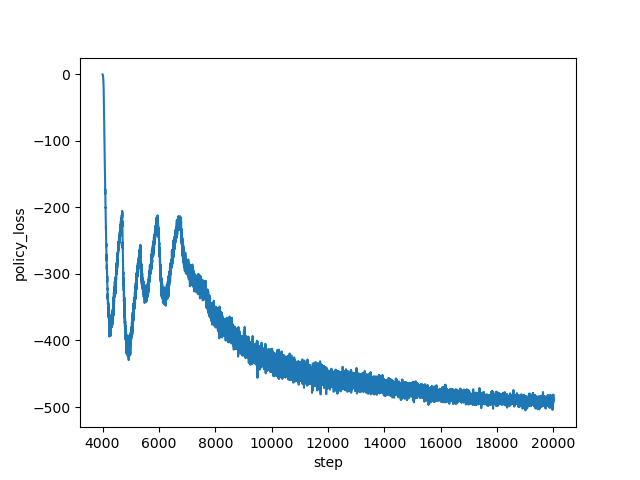

The file beside this chart, header and first rows:
step, policy_loss
4000, -0.08685
4001, -0.1604
4002, -0.2312
4003, -0.3061
4004, -0.382
4005, -0.4633
4006, -0.5547
4007, -0.637
4008, -0.7491
4009, -0.867
4010, -0.9949
4011, -1.156
4012, -1.309
4013, -1.515
4014, -1.689
4015, -1.93
4016, -2.187
4017, -2.485
4018, -2.75
4019, -3.14
4020, -3.586
4021, -3.953
4022, -4.343
4023, -4.86
4024, -5.36
4025, -6.056
4026, -6.688
4027, -7.268
4028, -8.033
4029, -8.861
4030, -9.825
4031, -10.58
4032, -11.52
4033, -12.69
4034, -13.62
4035, -15.13
4036, -16.38
4037, -18.03
4038, -19.14
4039, -21.31
4040, -22.79
4041, -24.58
4042, -26.61
4043, -29.08
4044, -30.54
4045, -33.31
4046, -36.15
4047, -37.97
4048, -41.21
4049, -43.54
4050, -45.05
4051, -49.87
4052, -52.08
4053, -54.88
4054, -58.46
4055, -62.73
4056, -66.5
4057, -68.32
4058, -73.28
4059, -74.52
... 15,941 more rows
